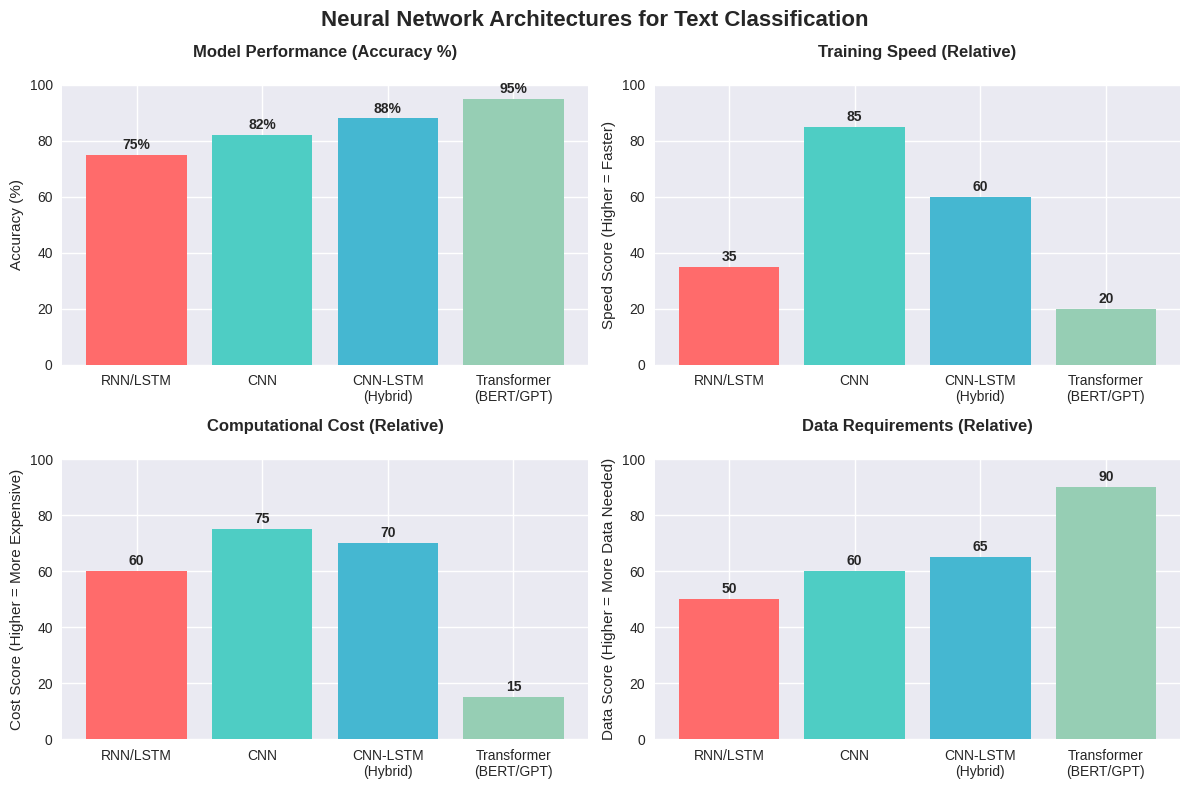

Write the Python code that produced this figure.
import matplotlib.pyplot as plt
import numpy as np
import pandas as pd
from matplotlib.patches import FancyBboxPatch

# Set style
plt.style.use('seaborn-v0_8')
fig, ((ax1, ax2), (ax3, ax4)) = plt.subplots(2, 2, figsize=(12, 8))
fig.suptitle('Neural Network Architectures for Text Classification', fontsize=16, fontweight='bold')

# Data
architectures = ['RNN/LSTM', 'CNN', 'CNN-LSTM\n(Hybrid)', 'Transformer\n(BERT/GPT)']
performance = [75, 82, 88, 95]  # Typical accuracy scores
training_speed = [35, 85, 60, 20]  # Relative speed (higher = faster)
computational_cost = [60, 75, 70, 15]  # Resource requirements (higher = more expensive)
data_requirements = [50, 60, 65, 90]  # Data needed (higher = more data required)

# 1. Performance Comparison
bars1 = ax1.bar(architectures, performance, color=['#FF6B6B', '#4ECDC4', '#45B7D1', '#96CEB4'])
ax1.set_title('Model Performance (Accuracy %)', fontweight='bold', pad=20)
ax1.set_ylabel('Accuracy (%)')
ax1.set_ylim(0, 100)
# Add value labels on bars
for bar in bars1:
    height = bar.get_height()
    ax1.text(bar.get_x() + bar.get_width()/2., height + 1,
             f'{height}%', ha='center', va='bottom', fontweight='bold')

# 2. Training Speed Comparison
bars2 = ax2.bar(architectures, training_speed, color=['#FF6B6B', '#4ECDC4', '#45B7D1', '#96CEB4'])
ax2.set_title('Training Speed (Relative)', fontweight='bold', pad=20)
ax2.set_ylabel('Speed Score (Higher = Faster)')
ax2.set_ylim(0, 100)
for bar in bars2:
    height = bar.get_height()
    ax2.text(bar.get_x() + bar.get_width()/2., height + 1,
             f'{height}', ha='center', va='bottom', fontweight='bold')

# 3. Computational Requirements
bars3 = ax3.bar(architectures, computational_cost, color=['#FF6B6B', '#4ECDC4', '#45B7D1', '#96CEB4'])
ax3.set_title('Computational Cost (Relative)', fontweight='bold', pad=20)
ax3.set_ylabel('Cost Score (Higher = More Expensive)')
ax3.set_ylim(0, 100)
for bar in bars3:
    height = bar.get_height()
    ax3.text(bar.get_x() + bar.get_width()/2., height + 1,
             f'{height}', ha='center', va='bottom', fontweight='bold')

# 4. Data Requirements
bars4 = ax4.bar(architectures, data_requirements, color=['#FF6B6B', '#4ECDC4', '#45B7D1', '#96CEB4'])
ax4.set_title('Data Requirements (Relative)', fontweight='bold', pad=20)
ax4.set_ylabel('Data Score (Higher = More Data Needed)')
ax4.set_ylim(0, 100)
for bar in bars4:
    height = bar.get_height()
    ax4.text(bar.get_x() + bar.get_width()/2., height + 1,
             f'{height}', ha='center', va='bottom', fontweight='bold')

plt.tight_layout()
plt.savefig('architecture_comparison.png', dpi=300, bbox_inches='tight')
plt.show()
